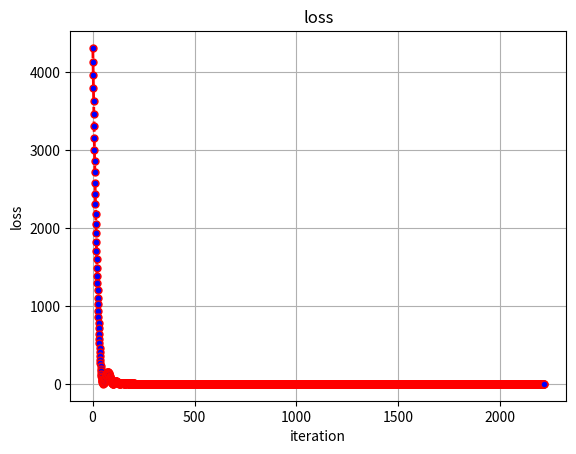

This figure's Python source:
import matplotlib.pyplot as plt

w0 = 0
w1 = 0
mt0 = 0
mt1 = 0
xt0 = 0
xt1 = 0
vt0 = 0
vt1 = 0
p = 0.95
lr = 0.02
e = 10**-6
alpha = 10**-6
beta = 10**-6
weight = 0.9
w0_list = []
w1_list = []
loss_list = []
iter_list = []
for i in range(1, 3000):
    loss0 = 1 / 10 * ((63.6 - 60*w1 - w0) ** 2
                      + (65.2 - 62*w1 - w0) ** 2
                      + (66 - 64*w1 - w0) ** 2
                      + (65.5-65*w1 - w0) ** 2
                      + (66.9-66*w1 - w0) ** 2
                      + (67.1-67*w1 - w0) ** 2
                      + (67.4-68*w1 - w0) ** 2
                      + (68.3-70*w1 - w0) ** 2
                      + (70.1-72*w1 - w0) ** 2
                      + (70-74*w1 - w0) ** 2)
    # 计算梯度
    Gradient0 = 1/10*(-2*(63.6-60*w1 - w0)-2*(65.2 - 62*w1 - w0)-2*(66 - 64*w1 - w0)-2*(65.5-65*w1 - w0)
                      - 2*(66.9-66*w1 - w0)-2*(67.1-67*w1 - w0) -
                      2*(67.4-68*w1 - w0)-2*(68.3-70*w1 - w0)
                      - 2*(70.1-72*w1 - w0)-2*(70-74*w1 - w0))
    Gradient1 = 1/10*(-60*(63.6-60*w1 - w0)-62*(65.2 - 62*w1 - w0)-64*(66 - 64*w1 - w0)-65*(65.5-65*w1 - w0)
                      - 66*(66.9-66*w1 - w0)-67*(67.1-67*w1 - w0) -
                      68*(67.4-68*w1 - w0)-70*(68.3-70*w1 - w0)
                      - 72*(70.1-72*w1 - w0)-74*(70-74*w1 - w0))
    # 计算mt
    mt0 = p*mt0+(1-p)*Gradient0
    mt1 = p*mt1+(1-p)*Gradient1
    # 计算vt
    vt0 = p*vt0+(1-p)*Gradient0**2
    vt1 = p*vt1+(1-p)*Gradient1**2
    # 计算单位mt
    hat_mt0 = mt0/(1-p**i)
    hat_mt1 = mt1/(1-p**i)
    # 计算单位vt
    hat_vt0 = vt0/(1-p**i)
    hat_vt1 = vt1/(1-p**i)

    # 迭代
    w0 = w0-lr*hat_mt0/(hat_vt0+e)**0.5
    w1 = w1-lr*hat_mt1/(hat_vt1+e)**0.5
    # loss值
    loss1 = 1 / 10 * ((63.6 - 60*w1 - w0) ** 2
                      + (65.2 - 62*w1 - w0) ** 2
                      + (66 - 64*w1 - w0) ** 2
                      + (65.5-65*w1 - w0) ** 2
                      + (66.9-66*w1 - w0) ** 2
                      + (67.1-67*w1 - w0) ** 2
                      + (67.4-68*w1 - w0) ** 2
                      + (68.3-70*w1 - w0) ** 2
                      + (70.1-72*w1 - w0) ** 2
                      + (70-74*w1 - w0) ** 2)
    w0_list.append(w0)
    w1_list.append(w1)
    loss_list.append(loss1)
    iter_list.append(i)
    # 判断
    if w0 < alpha and w1 < alpha:
        print(f'第{i}次迭代,学习率{lr},权重{p},w0_{i}={w0},w1_{i}={w1},loss={loss1}')
        break
    if abs(loss0-loss1) < beta:
        print(f'第{i}次迭代,学习率{lr},权重{p},w0_{i}={w0},w1_{i}={w1},loss={loss1}')
        break
    print(f'第{i}次迭代,学习率{lr},权重{p},w0_{i}={w0},w1_{i}={w1},loss0={loss0},loss1={loss1}')


plt.plot(iter_list, loss_list, color='red', linestyle='--',
         linewidth=2, marker='o', markersize=5, markerfacecolor='blue')
plt.title('loss')
plt.xlabel('iteration')
plt.ylabel('loss')

plt.gray()
plt.grid(True)
plt.show()
